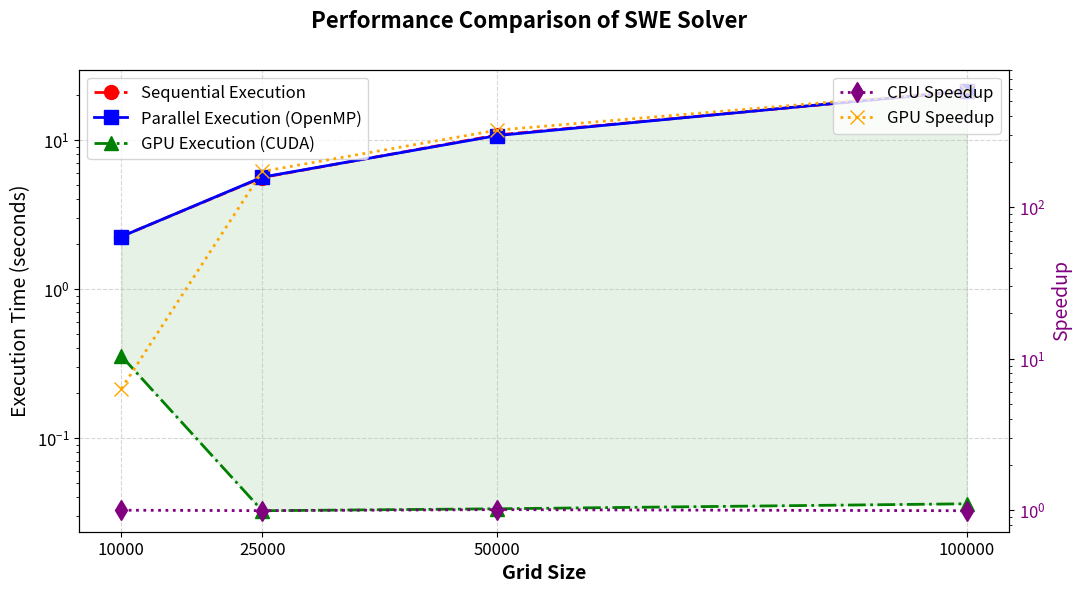

Reproduce this figure in Python.
import matplotlib.pyplot as plt
import numpy as np

# Grid sizes used in benchmarks
grid_sizes = [10000, 25000, 50000, 100000]

# Execution times extracted from performance_results.txt
sequential_times = [2.24770, 5.59528, 10.79711, 21.23850]
parallel_times = [2.24670, 5.62904, 10.70089, 21.39217]
gpu_times = [0.35461, 0.03248, 0.03346, 0.03615]

# Compute speedup
cpu_speedup = np.array(sequential_times) / np.array(parallel_times)
gpu_speedup = np.array(sequential_times) / np.array(gpu_times)

# Create the figure and axis
fig, ax1 = plt.subplots(figsize=(12, 6))

# Set up the first y-axis for execution time
ax1.set_xlabel("Grid Size", fontsize=14, fontweight="bold")
ax1.set_ylabel("Execution Time (seconds)", fontsize=14, color="black")
ax1.tick_params(axis='y', labelcolor="black", labelsize=12)
ax1.set_xticks(grid_sizes)
ax1.set_xticklabels(grid_sizes, fontsize=12)

# Use a logarithmic scale for execution time for better readability
ax1.set_yscale("log")

# Plot execution times with highly distinguishable styles
ax1.plot(grid_sizes, sequential_times, label="Sequential Execution", marker='o', linestyle='--', color='red', linewidth=2, markersize=10)
ax1.plot(grid_sizes, parallel_times, label="Parallel Execution (OpenMP)", marker='s', linestyle='-', color='blue', linewidth=2, markersize=10)
ax1.plot(grid_sizes, gpu_times, label="GPU Execution (CUDA)", marker='^', linestyle='-.', color='green', linewidth=2, markersize=10)

# Add shaded regions to highlight differences
ax1.fill_between(grid_sizes, sequential_times, parallel_times, color='blue', alpha=0.1)
ax1.fill_between(grid_sizes, sequential_times, gpu_times, color='green', alpha=0.1)

# Create a secondary y-axis for speedup values
ax2 = ax1.twinx()
ax2.set_ylabel("Speedup", fontsize=14, color="purple")
ax2.tick_params(axis='y', labelcolor="purple", labelsize=12)

# Use a logarithmic scale for speedup to highlight large differences
ax2.set_yscale("log")

# Plot speedup with contrasting styles
ax2.plot(grid_sizes, cpu_speedup, label="CPU Speedup", marker='d', linestyle=':', color='purple', linewidth=2, markersize=10)
ax2.plot(grid_sizes, gpu_speedup, label="GPU Speedup", marker='x', linestyle=':', color='orange', linewidth=2, markersize=10)

# Set grid for better readability
ax1.grid(True, linestyle="--", alpha=0.5)

# Add titles and legends with improved placement
fig.suptitle("Performance Comparison of SWE Solver", fontsize=16, fontweight="bold")

ax1.legend(loc='upper left', fontsize=12)
ax2.legend(loc='upper right', fontsize=12)

# Save the plot as an image file with high resolution
plt.savefig("performance_comparison_final.png", dpi=300, bbox_inches='tight')

# Show the plot
plt.show()
